Run: headless pygame with SDL's dummy video driver; simulated clock (each Clock.tick advances the game by its frame time, no real sleeping); random seed 0; keys injected as events and as key.get_pressed() state; no mouse input.
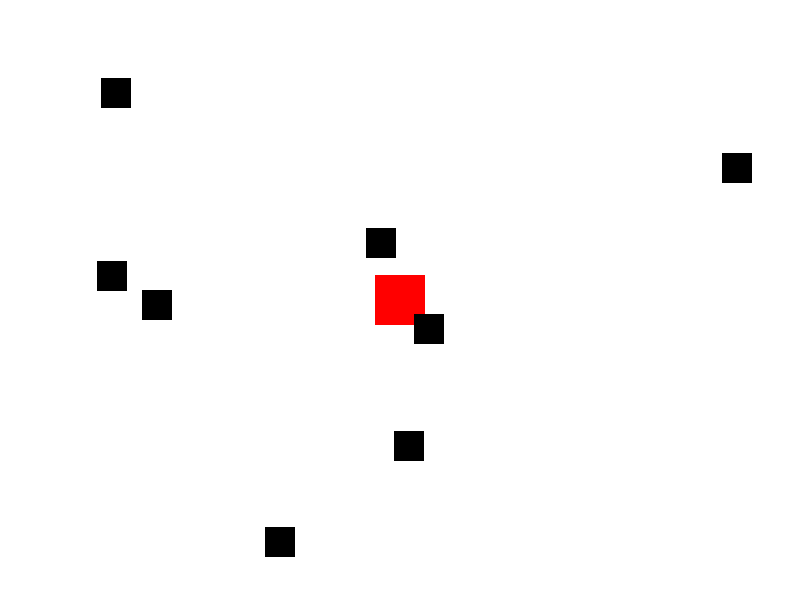
Frame 1 of 1 · flips 1–60 · no input (game ended)

The pygame program that drew these frames:

import pygame
import random
import sys

# Inicializar Pygame
pygame.init()

# Configuración de la pantalla
WIDTH, HEIGHT = 800, 600
screen = pygame.display.set_mode((WIDTH, HEIGHT))
pygame.display.set_caption("Juego Básico")

# Colores
WHITE = (255, 255, 255)
BLACK = (0, 0, 0)
RED = (255, 0, 0)

# Clase para el personaje
class Player(pygame.sprite.Sprite):
    def __init__(self):
        super().__init__()
        self.image = pygame.Surface((50, 50))
        self.image.fill(RED)
        self.rect = self.image.get_rect()
        self.rect.center = (WIDTH // 2, HEIGHT // 2)

    def update(self):
        # Control de movimiento
        keys = pygame.key.get_pressed()
        if keys[pygame.K_LEFT]:
            self.rect.x -= 5
        if keys[pygame.K_RIGHT]:
            self.rect.x += 5
        if keys[pygame.K_UP]:
            self.rect.y -= 5
        if keys[pygame.K_DOWN]:
            self.rect.y += 5

# Clase para los obstáculos
class Obstacle(pygame.sprite.Sprite):
    def __init__(self):
        super().__init__()
        self.image = pygame.Surface((30, 30))
        self.image.fill(BLACK)
        self.rect = self.image.get_rect()
        self.rect.x = random.randint(0, WIDTH - self.rect.width)
        self.rect.y = random.randint(0, HEIGHT - self.rect.height)
        self.speedy = random.randint(1, 5)

    def update(self):
        # Movimiento del obstáculo
        self.rect.y += self.speedy
        if self.rect.top > HEIGHT:
            self.rect.y = 0
            self.rect.x = random.randint(0, WIDTH - self.rect.width)
            self.speedy = random.randint(1, 5)

# Crear grupos de sprites
all_sprites = pygame.sprite.Group()
obstacles = pygame.sprite.Group()
player = Player()
all_sprites.add(player)

# Generar obstáculos
for i in range(8):
    obstacle = Obstacle()
    all_sprites.add(obstacle)
    obstacles.add(obstacle)

# Reloj del juego
clock = pygame.time.Clock()

# Bucle principal del juego
running = True
while running:
    # Mantener el bucle funcionando a la velocidad correcta
    clock.tick(30)

    # Manejo de eventos
    for event in pygame.event.get():
        if event.type == pygame.QUIT:
            running = False

    # Actualizar
    all_sprites.update()

    # Detección de colisiones entre el jugador y los obstáculos
    hits = pygame.sprite.spritecollide(player, obstacles, False)
    if hits:
        running = False

    # Renderizar
    screen.fill(WHITE)
    all_sprites.draw(screen)
    pygame.display.flip()

pygame.quit()
sys.exit()
